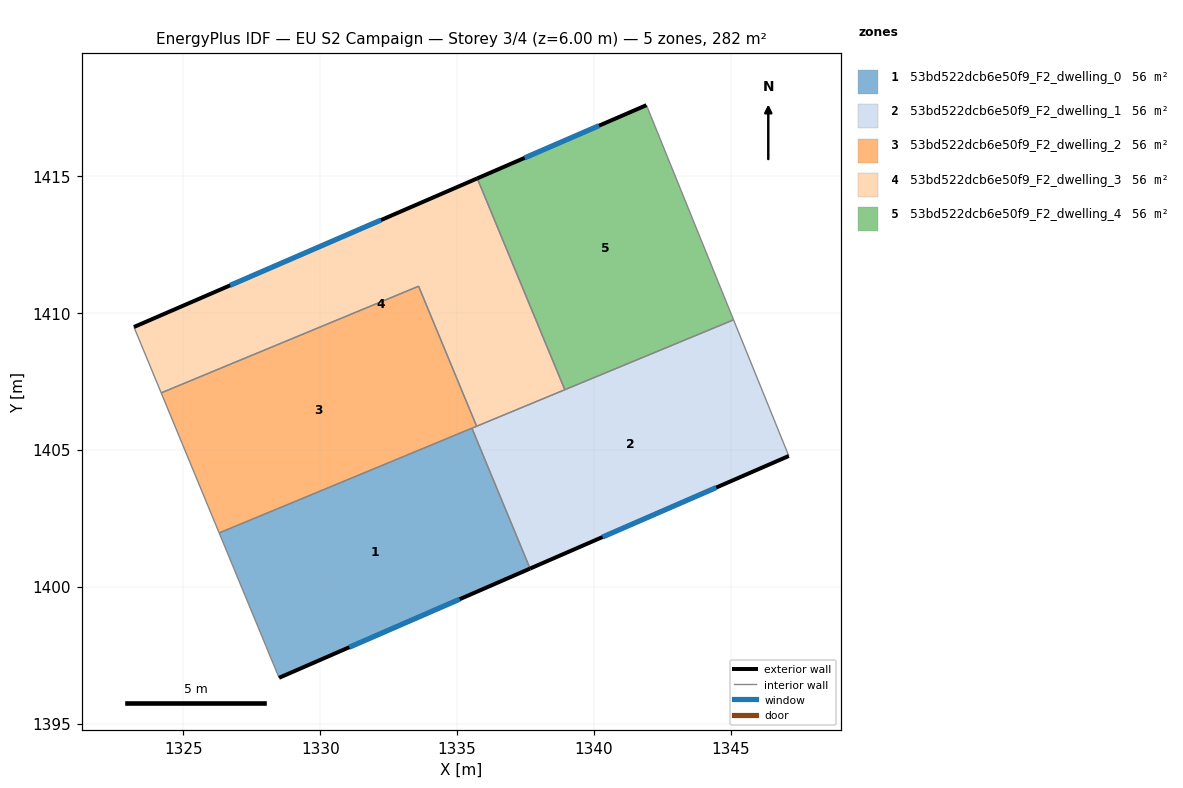
=== STOREY PLAN SPEC (per zone: floor XY polygon, exterior-wall plan segments, windows/doors) ===
zone 1: 53bd522dcb6e50f9_F2_dwelling_0  (56.3 m²)
  floor: (1335.54, 1405.79) (1337.66, 1400.66) (1328.50, 1396.67) (1326.31, 1401.96)
  exterior wall: (1328.50, 1396.67) – (1337.66, 1400.66)  [10.0 m]
    window: (1331.06, 1397.79) – (1335.09, 1399.54)  [5.8 m²]
  interior walls: 3
zone 2: 53bd522dcb6e50f9_F2_dwelling_1  (56.3 m²)
  floor: (1345.09, 1409.75) (1347.11, 1404.77) (1337.66, 1400.66) (1335.54, 1405.79)
  exterior wall: (1337.66, 1400.66) – (1347.11, 1404.77)  [10.3 m]
    window: (1340.31, 1401.81) – (1344.46, 1403.62)  [6.0 m²]
  interior walls: 5
zone 3: 53bd522dcb6e50f9_F2_dwelling_2  (56.3 m²)
  floor: (1333.59, 1410.97) (1335.71, 1405.86) (1326.31, 1401.96) (1324.19, 1407.08)
  interior walls: 5
zone 4: 53bd522dcb6e50f9_F2_dwelling_3  (56.3 m²)
  floor: (1335.73, 1414.91) (1338.93, 1407.19) (1335.71, 1405.86) (1333.59, 1410.97) (1324.19, 1407.08) (1323.20, 1409.48)
  exterior wall: (1335.73, 1414.91) – (1323.20, 1409.48)  [13.7 m]
    window: (1332.22, 1413.39) – (1326.71, 1411.00)  [7.9 m²]
  interior walls: 5
zone 5: 53bd522dcb6e50f9_F2_dwelling_4  (56.3 m²)
  floor: (1341.91, 1417.58) (1345.09, 1409.75) (1338.93, 1407.19) (1335.73, 1414.91)
  exterior wall: (1341.91, 1417.58) – (1335.73, 1414.91)  [6.7 m]
    window: (1340.18, 1416.83) – (1337.46, 1415.66)  [3.9 m²]
  interior walls: 3

=== DERIVED (storey summary) ===
Building: EU S2 Campaign
Storey: 3 of 4  (floor level z = 6.00 m)
Storey gross floor area: 281.7 m²
Zones on this storey: 5
  - 53bd522dcb6e50f9_F2_dwelling_0: floor 56.3 m²; exterior wall 10.0 m (30.0 m²); 1 window(s) 5.8 m²; WWR 19.3%
  - 53bd522dcb6e50f9_F2_dwelling_1: floor 56.3 m²; exterior wall 10.3 m (30.9 m²); 1 window(s) 6.0 m²; WWR 19.3%
  - 53bd522dcb6e50f9_F2_dwelling_2: floor 56.3 m²
  - 53bd522dcb6e50f9_F2_dwelling_3: floor 56.3 m²; exterior wall 13.7 m (41.0 m²); 1 window(s) 7.9 m²; WWR 19.3%
  - 53bd522dcb6e50f9_F2_dwelling_4: floor 56.3 m²; exterior wall 6.7 m (20.2 m²); 1 window(s) 3.9 m²; WWR 19.3%
Zone adjacency (shared interzone walls):
  - 53bd522dcb6e50f9_F2_dwelling_0 ↔ 53bd522dcb6e50f9_F2_dwelling_1
  - 53bd522dcb6e50f9_F2_dwelling_0 ↔ 53bd522dcb6e50f9_F2_dwelling_2
  - 53bd522dcb6e50f9_F2_dwelling_1 ↔ 53bd522dcb6e50f9_F2_dwelling_2
  - 53bd522dcb6e50f9_F2_dwelling_1 ↔ 53bd522dcb6e50f9_F2_dwelling_3
  - 53bd522dcb6e50f9_F2_dwelling_1 ↔ 53bd522dcb6e50f9_F2_dwelling_4
  - 53bd522dcb6e50f9_F2_dwelling_2 ↔ 53bd522dcb6e50f9_F2_dwelling_3
  - 53bd522dcb6e50f9_F2_dwelling_3 ↔ 53bd522dcb6e50f9_F2_dwelling_4